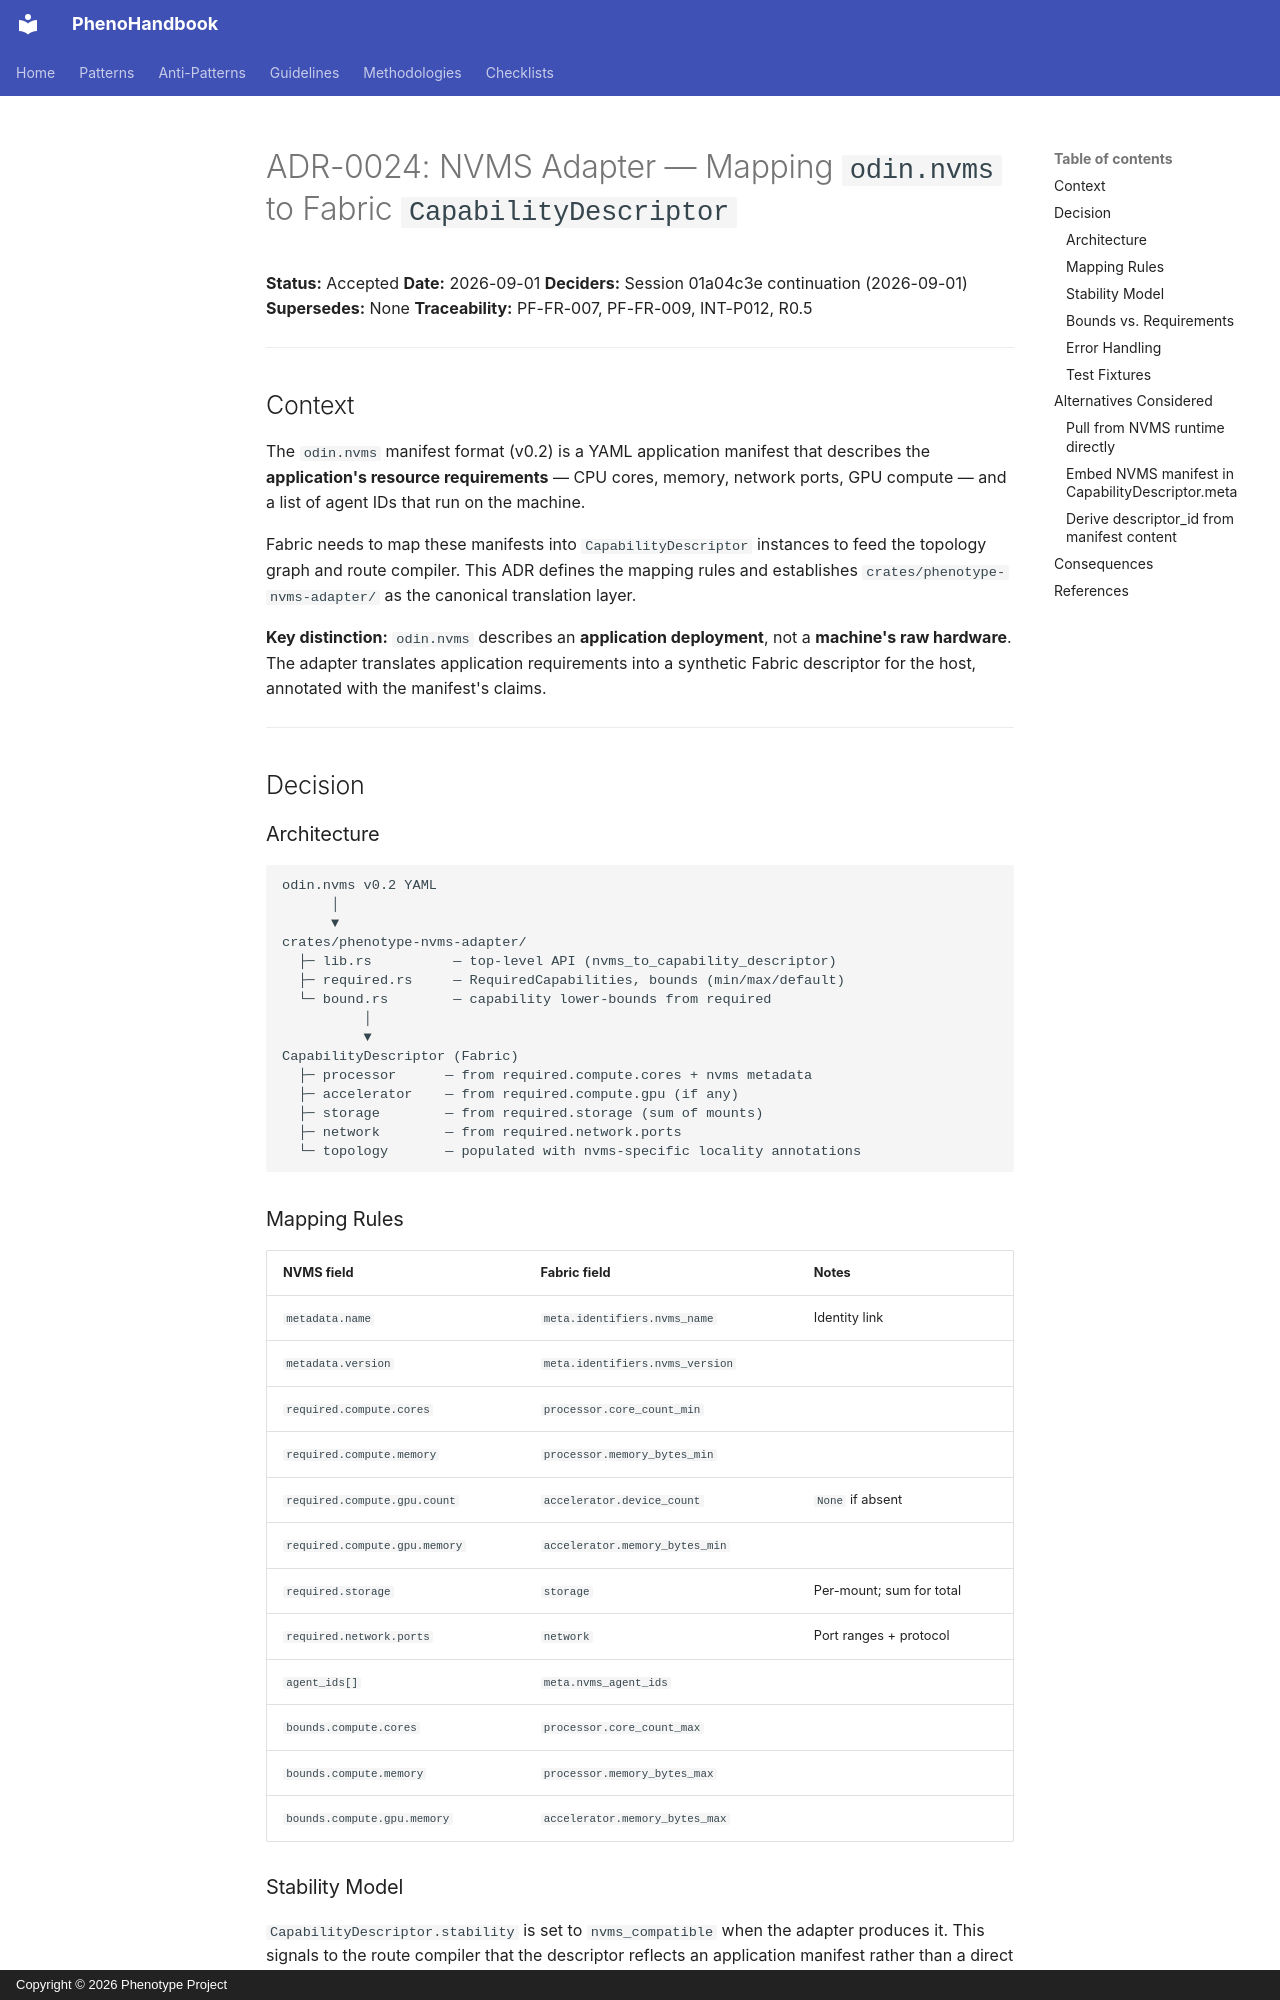

repository: KooshaPari/PhenoShared · page: adr/0024-nvms-adapter/index.html · generator: mkdocs · copyright: Copyright © 2026 Phenotype Project

# ADR-0024: NVMS Adapter — Mapping `odin.nvms` to Fabric `CapabilityDescriptor`

**Status:** Accepted
**Date:** 2026-09-01
**Deciders:** Session 01a04c3e continuation (2026-09-01)
**Supersedes:** None
**Traceability:** PF-FR-007, PF-FR-009, INT-P012, R0.5

---

## Context

The `odin.nvms` manifest format (v0.2) is a YAML application manifest that
describes the **application's resource requirements** — CPU cores, memory, network
ports, GPU compute — and a list of agent IDs that run on the machine.

Fabric needs to map these manifests into `CapabilityDescriptor` instances to feed
the topology graph and route compiler. This ADR defines the mapping rules and
establishes `crates/phenotype-nvms-adapter/` as the canonical translation layer.

**Key distinction:** `odin.nvms` describes an **application deployment**, not a
**machine's raw hardware**. The adapter translates application requirements into
a synthetic Fabric descriptor for the host, annotated with the manifest's claims.

---

## Decision

### Architecture

```
odin.nvms v0.2 YAML
      │
      ▼
crates/phenotype-nvms-adapter/
  ├─ lib.rs          — top-level API (nvms_to_capability_descriptor)
  ├─ required.rs     — RequiredCapabilities, bounds (min/max/default)
  └─ bound.rs        — capability lower-bounds from required
          │
          ▼
CapabilityDescriptor (Fabric)
  ├─ processor      — from required.compute.cores + nvms metadata
  ├─ accelerator    — from required.compute.gpu (if any)
  ├─ storage        — from required.storage (sum of mounts)
  ├─ network        — from required.network.ports
  └─ topology       — populated with nvms-specific locality annotations
```

### Mapping Rules

| NVMS field | Fabric field | Notes |
|---|---|---|
| `metadata.name` | `meta.identifiers.nvms_name` | Identity link |
| `metadata.version` | `meta.identifiers.nvms_version` | |
| `required.compute.cores` | `processor.core_count_min` | |
| `required.compute.memory` | `processor.memory_bytes_min` | |
| `required.compute.gpu.count` | `accelerator.device_count` | `None` if absent |
| `required.compute.gpu.memory` | `accelerator.memory_bytes_min` | |
| `required.storage` | `storage` | Per-mount; sum for total |
| `required.network.ports` | `network` | Port ranges + protocol |
| `agent_ids[]` | `meta.nvms_agent_ids` | |
| `bounds.compute.cores` | `processor.core_count_max` | |
| `bounds.compute.memory` | `processor.memory_bytes_max` | |
| `bounds.compute.gpu.memory` | `accelerator.memory_bytes_max` | |

### Stability Model

`CapabilityDescriptor.stability` is set to `nvms_compatible` when the adapter
produces it. This signals to the route compiler that the descriptor reflects
an application manifest rather than a direct probe.
